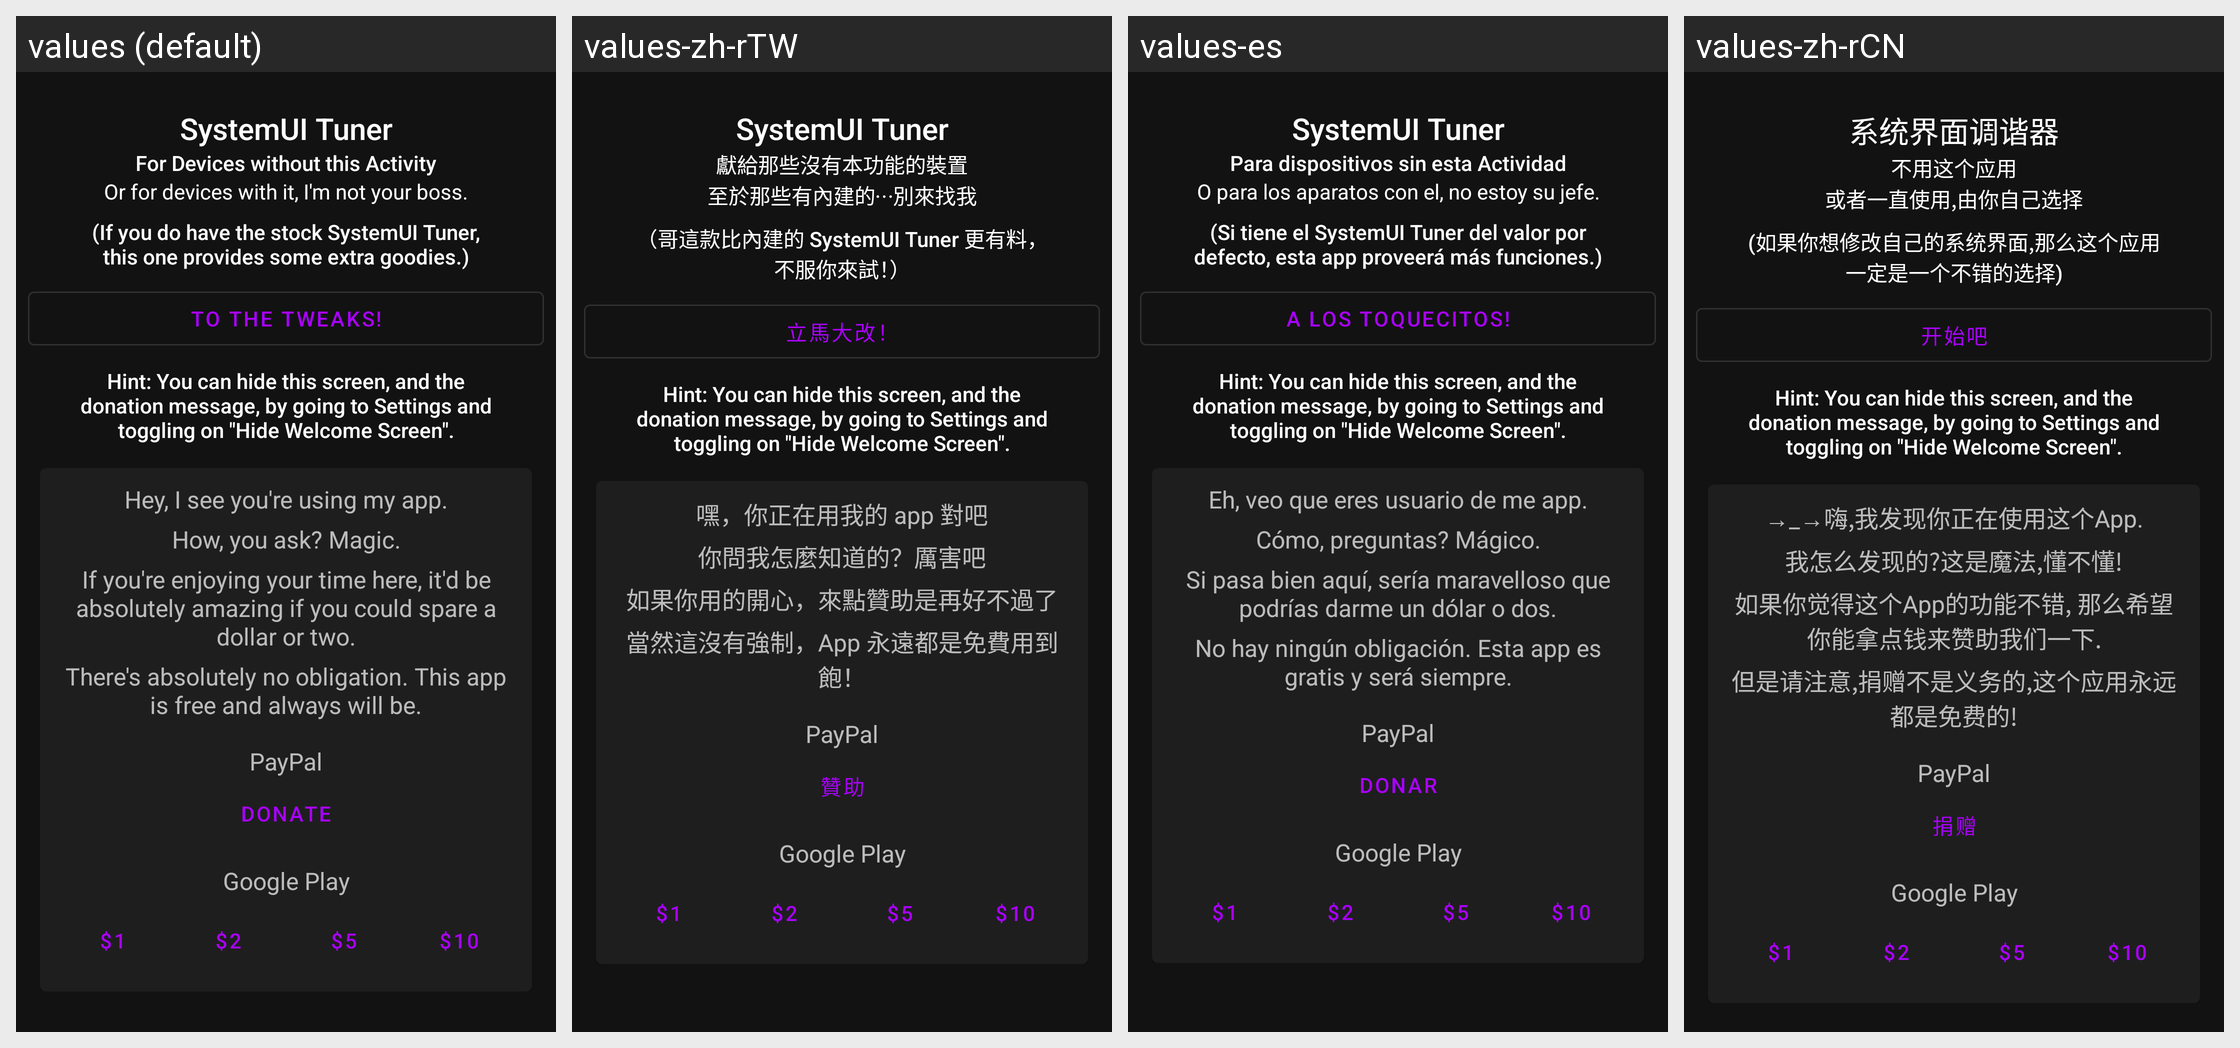

The Android screen above is rendered under several locales of the same app. Produce the string resources it draws, with the default and per-locale values.
Android screen res/layout/activity_main.xml rendered under 4 locales, left to right: values (default), values-zh-rTW, values-es, values-zh-rCN. Device: Nexus 5 (rendered at 1080×1920; each locale shown at half size, 540×960, under a caption strip naming it); theme AppTheme.Dark.
Strings drawn on this screen, with the default value and each locale's value (text and hints the layout hard-codes, and strings that could not be matched under every locale, appear in the picture but are not listed):

app_name
  values: SystemUI Tuner
  values-zh-rTW: SystemUI Tuner
  values-es: SystemUI Tuner
  values-zh-rCN: 系统界面调谐器

home_desc
  values: For Devices without this Activity
  values-zh-rTW: 獻給那些沒有本功能的裝置
  values-es: Para dispositivos sin esta Actividad
  values-zh-rCN: 不用这个应用

home_joke
  values: Or for devices with it, I'm not your boss.
  values-zh-rTW: 至於那些有內建的⋯別來找我
  values-es: O para los aparatos con el, no estoy su jefe.
  values-zh-rCN: 或者一直使用,由你自己选择

home_extra
  values: (If you do have the stock SystemUI Tuner, this one provides some extra goodies.)
  values-zh-rTW: （哥這款比內建的 SystemUI Tuner 更有料，不服你來試！）
  values-es: (Si tiene el SystemUI Tuner del valor por defecto, esta app proveerá más funciones.)
  values-zh-rCN: (如果你想修改自己的系统界面,那么这个应用一定是一个不错的选择)

to_the_tweaks
  values: To The Tweaks!
  values-zh-rTW: 立馬大改！
  values-es: A Los Toquecitos!
  values-zh-rCN: 开始吧

hide_welcome_hint
  values: Hint: You can hide this screen, and the donation message, by going to Settings and toggling on "Hide Welcome Screen".
  values-zh-rTW: Hint: You can hide this screen, and the donation message, by going to Settings and toggling on "Hide Welcome Screen".  [not translated; the default value is used]
  values-es: Hint: You can hide this screen, and the donation message, by going to Settings and toggling on "Hide Welcome Screen".  [not translated; the default value is used]
  values-zh-rCN: Hint: You can hide this screen, and the donation message, by going to Settings and toggling on "Hide Welcome Screen".  [not translated; the default value is used]

donate_hook
  values: Hey, I see you're using my app.
  values-zh-rTW: 嘿，你正在用我的 app 對吧
  values-es: Eh, veo que eres usuario de me app.
  values-zh-rCN: →_→嗨,我发现你正在使用这个App.

donate_joke
  values: How, you ask? Magic.
  values-zh-rTW: 你問我怎麼知道的？厲害吧
  values-es: Cómo, preguntas? Mágico.
  values-zh-rCN: 我怎么发现的?这是魔法,懂不懂!

donate_request
  values: If you're enjoying your time here, it'd be absolutely amazing if you could spare a dollar or two.
  values-zh-rTW: 如果你用的開心，來點贊助是再好不過了
  values-es: Si pasa bien aquí, sería maravelloso que podrías darme un dólar o dos.
  values-zh-rCN: 如果你觉得这个App的功能不错, 那么希望你能拿点钱来赞助我们一下.

donate_dont_worry
  values: There's absolutely no obligation. This app is free and always will be.
  values-zh-rTW: 當然這沒有強制，App 永遠都是免費用到飽！
  values-es: No hay ningún obligación. Esta app es gratis y será siempre.
  values-zh-rCN: 但是请注意,捐赠不是义务的,这个应用永远都是免费的!

paypal
  values: PayPal
  values-zh-rTW: PayPal
  values-es: PayPal  [not translated; the default value is used]
  values-zh-rCN: PayPal  [not translated; the default value is used]

donate
  values: Donate
  values-zh-rTW: 贊助
  values-es: Donar
  values-zh-rCN: 捐赠

google_play
  values: Google Play
  values-zh-rTW: Google Play
  values-es: Google Play  [not translated; the default value is used]
  values-zh-rCN: Google Play  [not translated; the default value is used]

donate_1
  values: $1
  values-zh-rTW: $1
  values-es: $1  [not translated; the default value is used]
  values-zh-rCN: $1  [not translated; the default value is used]

donate_2
  values: $2
  values-zh-rTW: $2
  values-es: $2  [not translated; the default value is used]
  values-zh-rCN: $2  [not translated; the default value is used]

donate_5
  values: $5
  values-zh-rTW: $5
  values-es: $5  [not translated; the default value is used]
  values-zh-rCN: $5  [not translated; the default value is used]

donate_10
  values: $10
  values-zh-rTW: $10
  values-es: $10  [not translated; the default value is used]
  values-zh-rCN: $10  [not translated; the default value is used]
